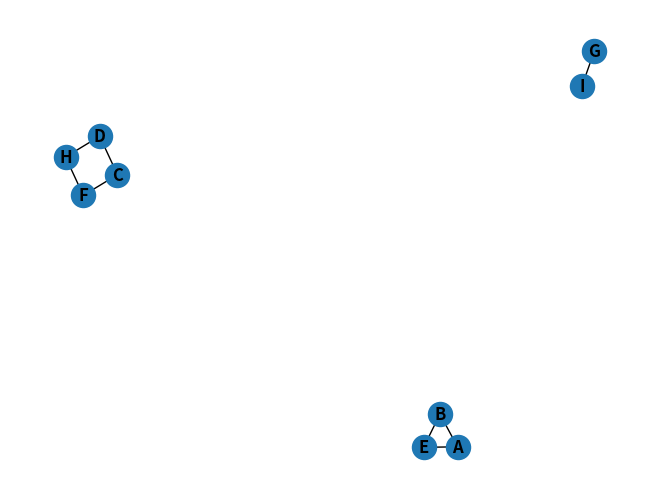

The matplotlib source for this figure:
# RIF: https://likegeeks.com/depth-first-search-in-python/#The_Depth_First_Search_Algorithm
# Finding Connected components using DFS
# Le componenti connesse sono un altra proprietà dei grafi.
# Una componente connessa in un grafo non direzionale si riferisce a un set di nodi
# che è in grado di collegarsi con tutti gli altri vertici del percorso.

import networkx as nx
import matplotlib.pyplot as plt

graph = nx.Graph()
graph.add_nodes_from(['A', 'B', 'C', 'D', 'E', 'F', 'G', 'H', 'I'])

graph.add_edges_from([('A', 'B'), ('B', 'E'), ('A', 'E')])              # component 1
graph.add_edges_from([('C', 'D'), ('D', 'H'), ('H', 'F'), ('F', 'C')])  # component 2
graph.add_edge('G', 'I')                                                 # component 3

nx.draw(graph, with_labels=True, font_weight="bold")
# plt.show()

def find_connected_compponents(graph):
    visited = []
    connected_components = []

    for node in graph.nodes():
        if node not in visited:

            cc = []     # Connected component
            visited, cc = dfs_traversal(graph, node, visited, cc)
            connected_components.append(cc)
    return connected_components

def dfs_traversal(graph, start, visited, path):
    if start in visited:
        return visited, path

    visited.append(start)
    path.append(start)
    for node in graph.neighbors(start):
        visited, path = dfs_traversal(graph, node, visited, path)
    return visited, path


if __name__ == '__main__':
    connected_components = find_connected_compponents(graph)
    print("Total number of connected components = ", len(connected_components))
    for cc in connected_components:
        print(cc)
